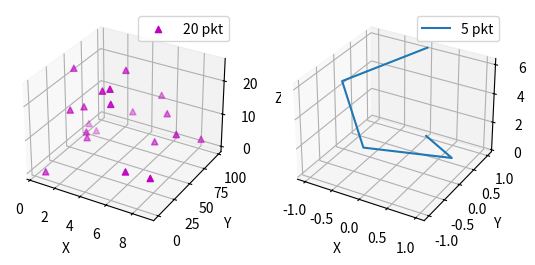

Here is the Python script that generated this plot:
import matplotlib.pyplot as plt
from mpl_toolkits.mplot3d import Axes3D
import numpy as np

def randrange(n, vmin, vmax):
    return (vmax - vmin)*np.random.rand(n)

fig = plt.figure()
ax = fig.add_subplot(121 , projection = "3d")
n = 20

for c, m, znajn, znajw in [( "m" , "^" , - 50 , - 25 )]:
    ox = randrange(n, 23 , 32 )
    oy = randrange(n, 0 , 100 )
    oz = randrange(n, znajn, znajw)
    ax.scatter(ox, oy, oz, c =c, marker =m, label = "20 pkt")

ax.legend()
ax.set_xlabel("X")
ax.set_ylabel("Y")
ax.set_zlabel("Z")

ax2 = fig.add_subplot(122 , projection = "3d")
z = np.linspace( 0 , 2 * np.pi, 5 )
x = np.sin(z)
y = np.cos(z)
ax2.plot(x, y, z, label = "5 pkt")
ax2.legend()
ax2.set_xlabel("X")
ax2.set_ylabel("Y")
ax2.set_zlabel("Z")
plt.show()